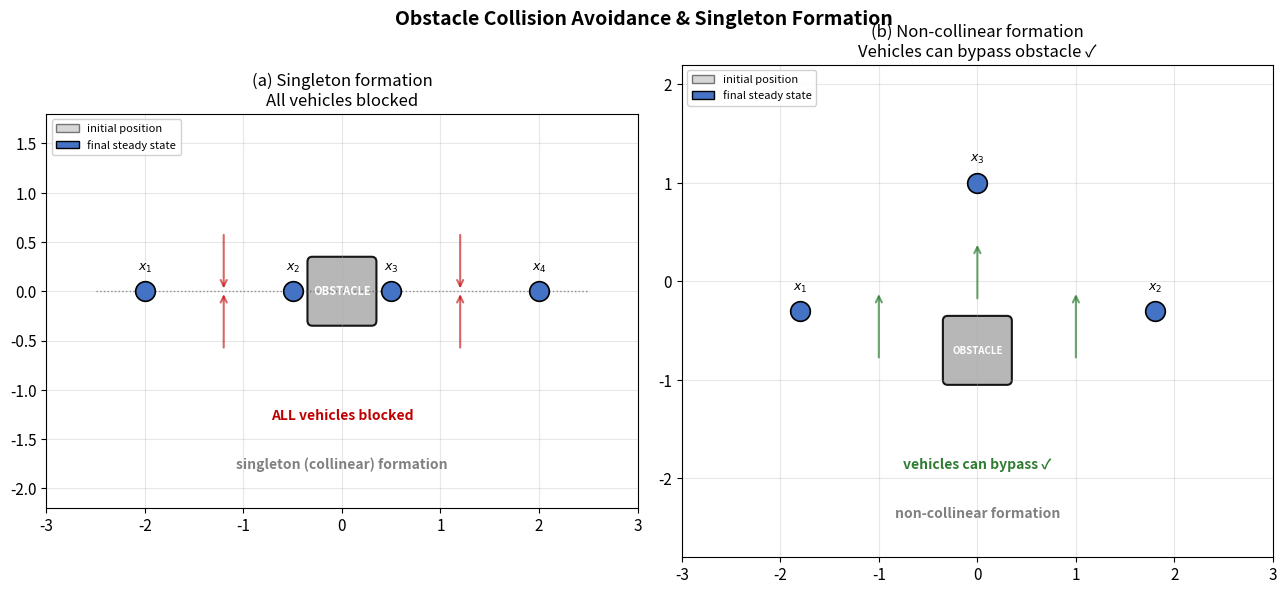

Recreate this plot in Python. (Note: this script raises an exception after producing the figure.)
"""
Figure 2: Obstacle collision avoidance & singleton formation.

Conceptual illustration (no dynamical simulation needed).
Shows how singleton (collinear) formation blocks all vehicles when an
obstacle appears, while a non-collinear formation can bypass it.
"""

import matplotlib
matplotlib.use("Agg")
import matplotlib.pyplot as plt
import matplotlib.patches as mpatches
import numpy as np

plt.rcParams.update({
    "font.size": 11,
    "axes.titlesize": 13,
    "axes.labelsize": 12,
    "figure.dpi": 150,
})

OUT_DIR = "/Users/a1/repo/phd-notes/fencing/review/chen2019/images"

init_handle = mpatches.Patch(facecolor="#B0B0B0", edgecolor="black", alpha=0.5,
                             label="initial position")
final_handle = mpatches.Patch(facecolor="#4472C4", edgecolor="black",
                              label="final steady state")

fig, (ax1, ax2) = plt.subplots(1, 2, figsize=(13, 5.8))

# ---------------------------------------------------------------------------
# Panel (a): singleton formation blocked by obstacle
# ---------------------------------------------------------------------------
vehicles_line = np.array([
    [-2.0, 0.0],
    [-0.5, 0.0],
    [ 0.5, 0.0],
    [ 2.0, 0.0],
])

for i, pos in enumerate(vehicles_line):
    ax1.scatter(pos[0], pos[1], s=140, zorder=4, edgecolors="black",
                linewidths=1.0, color="#B0B0B0", alpha=0.5)
    ax1.scatter(pos[0], pos[1], s=200, zorder=5, edgecolors="black",
                linewidths=1.2, color="#4472C4")
    ax1.annotate(f"$x_{i+1}$", pos, textcoords="offset points",
                 xytext=(0, 15), ha="center", fontsize=9, fontweight="bold")

# Obstacle
obstacle = mpatches.FancyBboxPatch(
    (-0.3, -0.3), 0.6, 0.6, boxstyle="round,pad=0.05",
    facecolor="#B0B0B0", edgecolor="black", linewidth=1.5, alpha=0.9)
ax1.add_patch(obstacle)
ax1.text(0.0, 0.0, "OBSTACLE", ha="center", va="center",
         fontsize=8, fontweight="bold", color="white")

ax1.plot([-2.5, 2.5], [0, 0], "k:", linewidth=1, alpha=0.4)

for x_pos in [-1.2, 1.2]:
    ax1.annotate("", xy=(x_pos, 0.0), xytext=(x_pos, 0.6),
                 arrowprops=dict(arrowstyle="->", lw=1.5, color="#C00000", alpha=0.6))
    ax1.annotate("", xy=(x_pos, 0.0), xytext=(x_pos, -0.6),
                 arrowprops=dict(arrowstyle="->", lw=1.5, color="#C00000", alpha=0.6))

ax1.text(0.0, -1.3, "ALL vehicles blocked", ha="center", fontsize=10,
         fontweight="bold", color="#C00000")
ax1.text(0.0, -1.8, "singleton (collinear) formation", ha="center", fontsize=10,
         fontweight="bold", color="#808080")

ax1.set_xlim(-3.0, 3.0)
ax1.set_ylim(-2.2, 1.8)
ax1.set_aspect("equal")
ax1.set_title("(a) Singleton formation\nAll vehicles blocked", fontsize=12)
ax1.legend(handles=[init_handle, final_handle], loc="upper left", fontsize=8, framealpha=0.9)
ax1.grid(True, alpha=0.3)

# ---------------------------------------------------------------------------
# Panel (b): non-collinear formation, can bypass obstacle
# ---------------------------------------------------------------------------
vehicles_arc = np.array([
    [-1.8, -0.3],
    [ 1.8, -0.3],
    [ 0.0,  1.0],
])

for i, pos in enumerate(vehicles_arc):
    ax2.scatter(pos[0], pos[1], s=140, zorder=4, edgecolors="black",
                linewidths=1.0, color="#B0B0B0", alpha=0.5)
    ax2.scatter(pos[0], pos[1], s=200, zorder=5, edgecolors="black",
                linewidths=1.2, color="#4472C4")
    ax2.annotate(f"$x_{i+1}$", pos, textcoords="offset points",
                 xytext=(0, 15), ha="center", fontsize=9, fontweight="bold")

obstacle2 = mpatches.FancyBboxPatch(
    (-0.3, -1.0), 0.6, 0.6, boxstyle="round,pad=0.05",
    facecolor="#B0B0B0", edgecolor="black", linewidth=1.5, alpha=0.9)
ax2.add_patch(obstacle2)
ax2.text(0.0, -0.7, "OBSTACLE", ha="center", va="center",
         fontsize=7, fontweight="bold", color="white")

ax2.annotate("", xy=(-1.0, -0.1), xytext=(-1.0, -0.8),
             arrowprops=dict(arrowstyle="->", lw=1.5, color="#2E7D32", alpha=0.7))
ax2.annotate("", xy=(1.0, -0.1), xytext=(1.0, -0.8),
             arrowprops=dict(arrowstyle="->", lw=1.5, color="#2E7D32", alpha=0.7))
ax2.annotate("", xy=(0.0, 0.4), xytext=(0.0, -0.2),
             arrowprops=dict(arrowstyle="->", lw=1.5, color="#2E7D32", alpha=0.7))

ax2.text(0.0, -1.9, "vehicles can bypass ✓", ha="center", fontsize=10,
         fontweight="bold", color="#2E7D32")
ax2.text(0.0, -2.4, "non-collinear formation", ha="center", fontsize=10,
         fontweight="bold", color="#808080")

ax2.set_xlim(-3.0, 3.0)
ax2.set_ylim(-2.8, 2.2)
ax2.set_aspect("equal")
ax2.set_title("(b) Non-collinear formation\nVehicles can bypass obstacle ✓", fontsize=12)
ax2.legend(handles=[init_handle, final_handle], loc="upper left", fontsize=8, framealpha=0.9)
ax2.grid(True, alpha=0.3)

fig.suptitle("Obstacle Collision Avoidance & Singleton Formation", fontsize=14, fontweight="bold")
plt.tight_layout()
fig.savefig(f"{OUT_DIR}/fig2_obstacle_singleton.png", bbox_inches="tight", dpi=200)
print("Saved images/fig2_obstacle_singleton.png")
